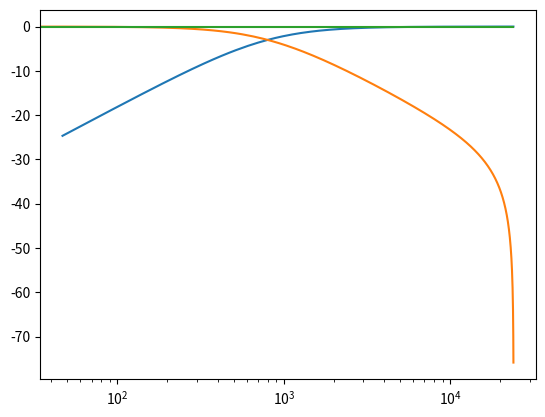

The script that saved this image:
import numpy as np
from matplotlib import pyplot as plt
from scipy import signal

fs = 48000

# First order crossover
hip_b, hip_a = signal.butter(1,800,'highpass', fs = fs)
lop_b, lop_a = signal.butter(1,800,'lowpass', fs = fs)

w, hip_h = signal.freqz(hip_b,hip_a,fs=fs)
w, lop_h = signal.freqz(lop_b,lop_a,fs=fs)
w, cross_h = signal.freqz(hip_b*lop_b,hip_a*lop_a,fs=fs)

plt.semilogx(w,20*np.log10(np.abs(hip_h)))
plt.semilogx(w,20*np.log10(np.abs(lop_h)))
plt.semilogx(w,20*np.log10(np.abs(hip_h+lop_h)))
plt.show()